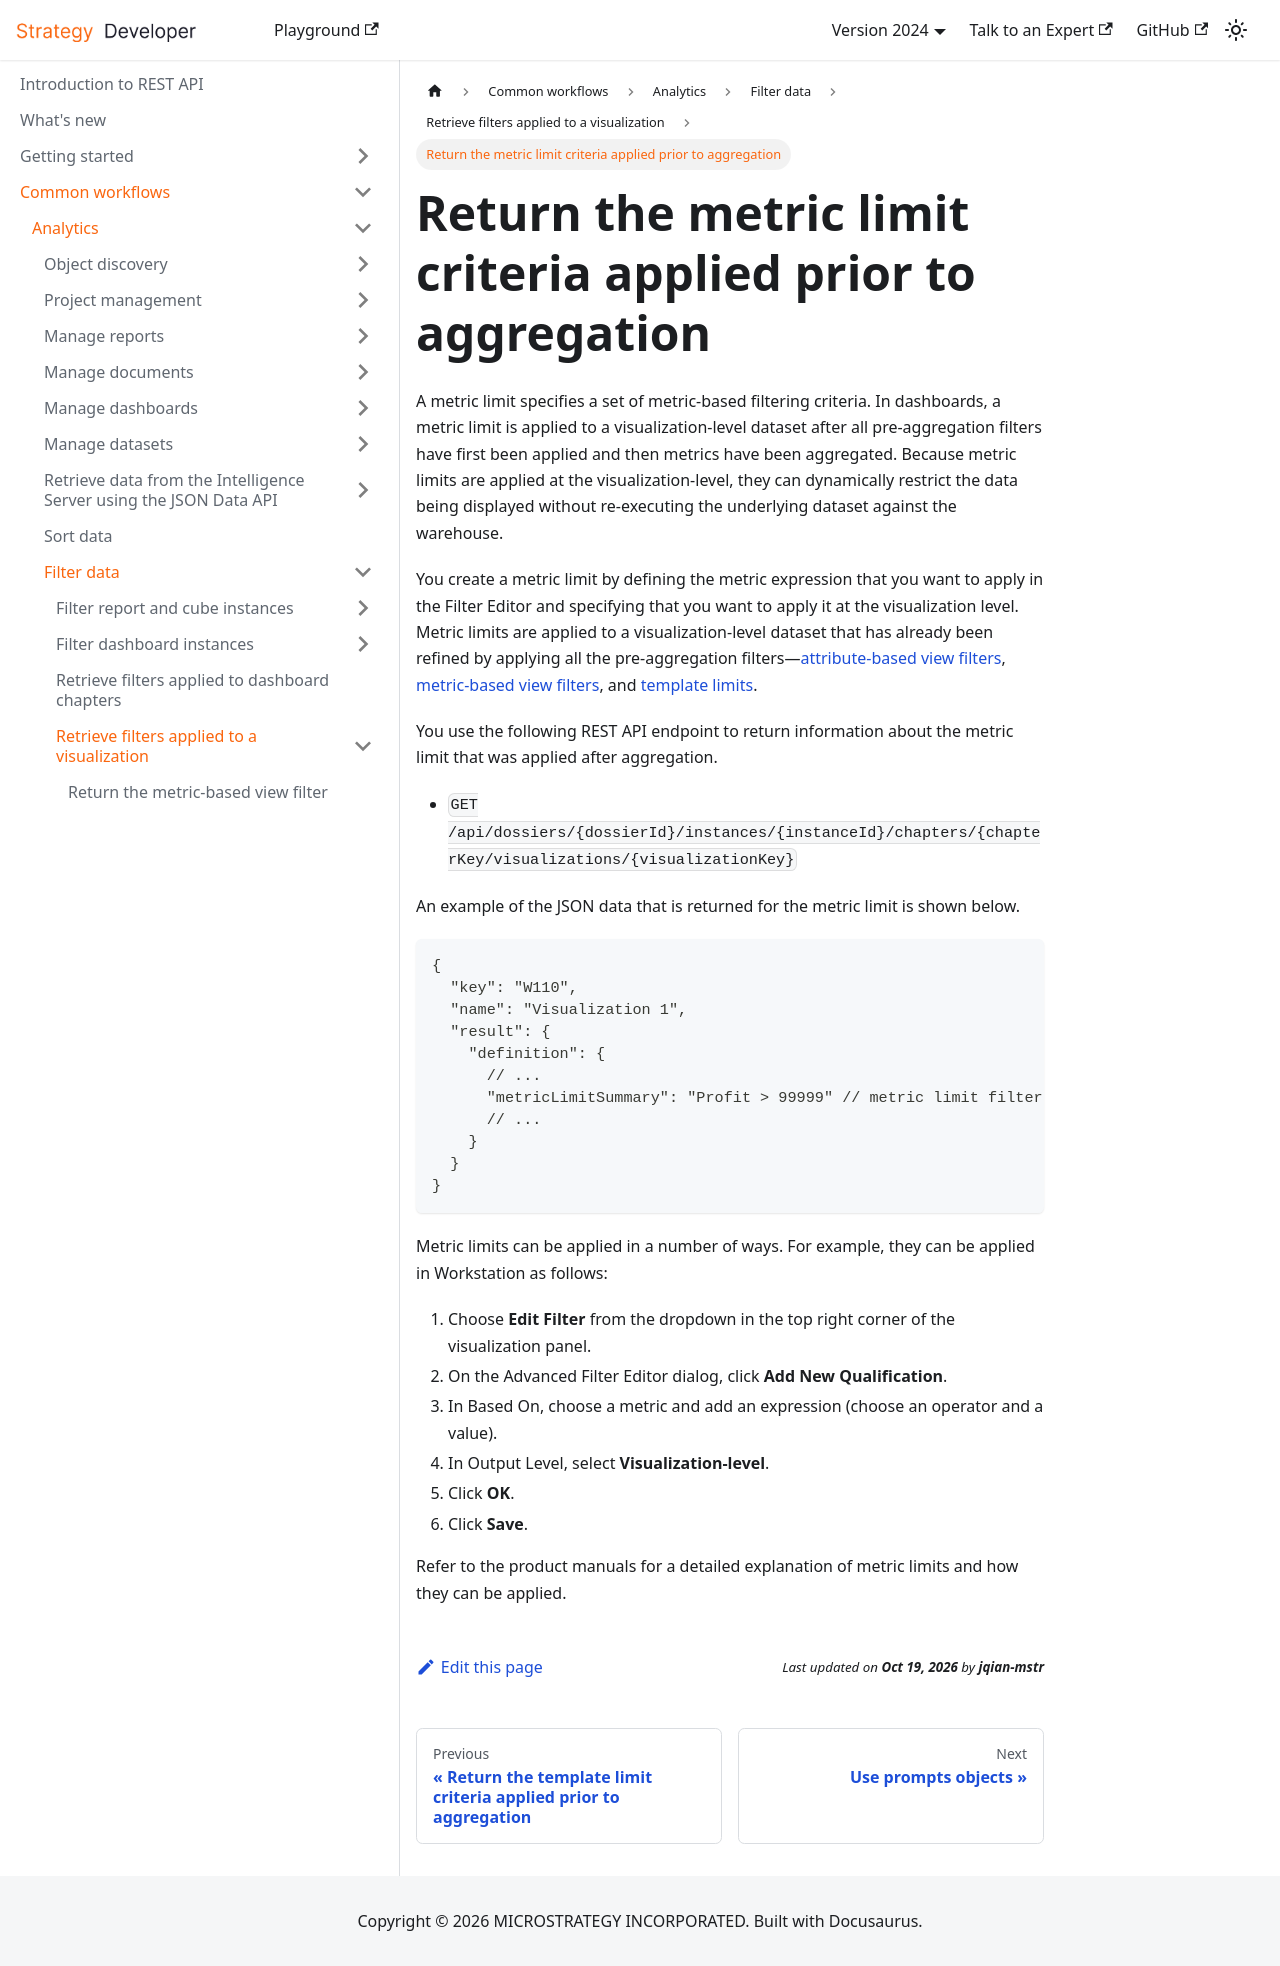

repository: MicroStrategy/rest-api-docs · page: common-workflows/analytics/filter-data/retrieve-filters-applied-to-a-visualization/return-metric-limit-criteria/index.html · generator: docusaurus

---
title: Return the metric limit criteria applied prior to aggregation
description: A metric limit specifies a set of metric-based filtering criteria. In dashboards, a metric limit is applied to a visualization-level dataset after all pre-aggregation filters have first been applied and then metrics have been aggregated. Because metric limits are applied at the visualization-level, they can dynamically restrict the data being displayed without re-executing the underlying dataset against the warehouse.
---

A metric limit specifies a set of metric-based filtering criteria. In dashboards, a metric limit is applied to a visualization-level dataset after all pre-aggregation filters have first been applied and then metrics have been aggregated. Because metric limits are applied at the visualization-level, they can dynamically restrict the data being displayed without re-executing the underlying dataset against the warehouse.

You create a metric limit by defining the metric expression that you want to apply in the Filter Editor and specifying that you want to apply it at the visualization level. Metric limits are applied to a visualization-level dataset that has already been refined by applying all the pre-aggregation filters—[attribute-based view filters](return-attribute-based-view-filters.md), [metric-based view filters](return-metric-based-view-filters.md), and [template limits](return-template-limit-criteria.md).

You use the following REST API endpoint to return information about the metric limit that was applied after aggregation.

- `GET /api/dossiers/{dossierId}/instances/{instanceId}/chapters/{chapterKey/visualizations/{visualizationKey}`

An example of the JSON data that is returned for the metric limit is shown below.

```json
{
  "key": "W110",
  "name": "Visualization 1",
  "result": {
    "definition": {
      // ...
      "metricLimitSummary": "Profit > 99999" // metric limit filter definition
      // ...
    }
  }
}
```

Metric limits can be applied in a number of ways. For example, they can be applied in Workstation as follows:

1. Choose **Edit Filter** from the dropdown in the top right corner of the visualization panel.
1. On the Advanced Filter Editor dialog, click **Add New Qualification**.
1. In Based On, choose a metric and add an expression (choose an operator and a value).
1. In Output Level, select **Visualization-level**.
1. Click **OK**.
1. Click **Save**.

Refer to the product manuals for a detailed explanation of metric limits and how they can be applied.
